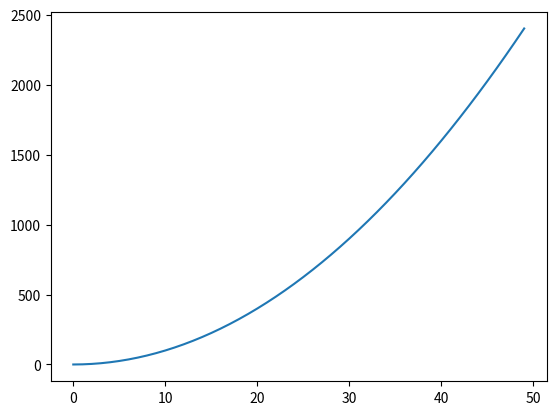

Source code (Python):
import matplotlib.pyplot as plt
fig , ax = plt.subplots()
array = []
for i in range(50):
    num = i*i
    array.append(num)
    i = i+1


ax.plot(array)
plt.show()